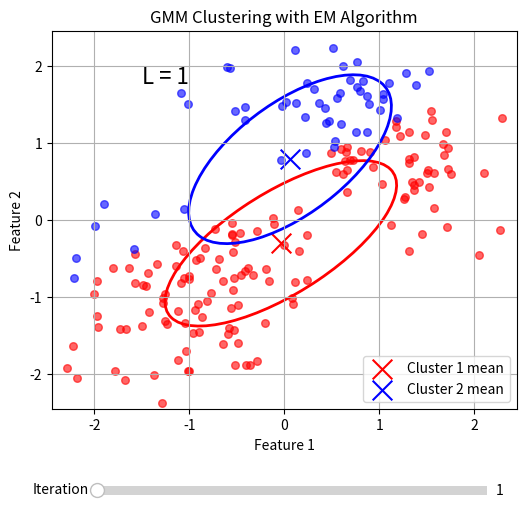
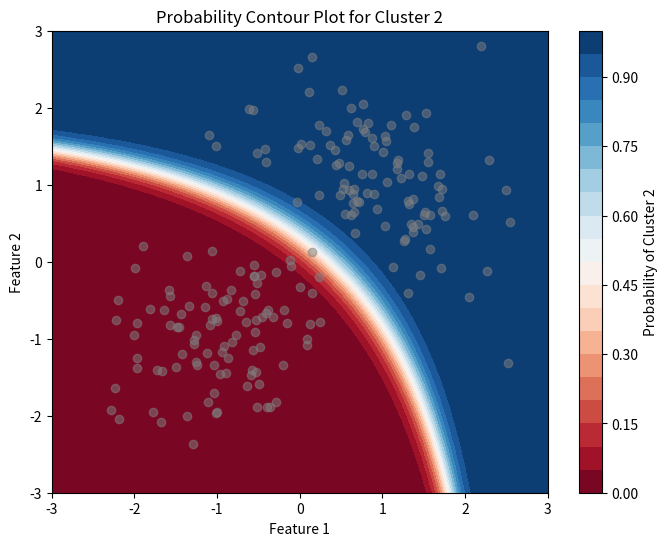

Recreate these plots in Python, in order.
import numpy as np
import matplotlib.pyplot as plt
from matplotlib.patches import Ellipse
from matplotlib.widgets import Slider

# Function to compute multivariate normal distribution probability density function
# Функция для вычисления функции плотности вероятности многомерного нормального распределения
def multivariate_gaussian(x, mean, cov):
    d = len(x)
    cov_inv = np.linalg.inv(cov)  # Inverse of covariance matrix
    # Обратная матрица ковариации
    diff = x - mean
    exponent = -0.5 * np.dot(np.dot(diff.T, cov_inv), diff)  # Exponent term
    # Экспоненциальный член
    denominator = np.sqrt((2 * np.pi) ** d * np.linalg.det(cov))  # Normalization denominator
    # Нормализующий знаменатель
    return np.exp(exponent) / denominator

def em_gmm(X, K, max_iter=100, tol=1e-6):
    N, d = X.shape  # Number of data points and dimensions
    # Количество точек данных и размерностей

    # Initialize means by selecting random data points
    # Инициализация средних значений выбором случайных точек данных
    np.random.seed(42)
    indices = np.random.choice(N, K, replace=False)
    means = X[indices]
    covariances = np.array([np.eye(d) * 0.3] * K)  # Initial covariance matrices
    # Начальные матрицы ковариации
    pi_k = np.ones(K) / K  # Equal priors for each cluster
    # Равные априорные вероятности для каждого кластера

    log_likelihoods = []
    params = []

    for iteration in range(max_iter):
        # E-step: Compute responsibilities (gamma)
        # E-шаг: вычисление ответственностей (гамма)
        gamma = np.zeros((N, K))
        for n in range(N):
            for k in range(K):
                gamma[n, k] = pi_k[k] * multivariate_gaussian(X[n], means[k], covariances[k])
            gamma[n, :] /= np.sum(gamma[n, :])  # Normalize responsibilities
            # Нормализация ответственностей

        # M-step: Update parameters based on the responsibilities
        # M-шаг: обновление параметров на основе ответственностей
        N_k = np.sum(gamma, axis=0)

        for k in range(K):
            # Update means
            # Обновление средних значений
            means[k] = np.sum(gamma[:, k].reshape(-1, 1) * X, axis=0) / N_k[k]

            # Update covariances
            # Обновление ковариационных матриц
            covariances[k] = np.zeros((d, d))
            for n in range(N):
                diff = X[n] - means[k]
                covariances[k] += gamma[n, k] * np.outer(diff, diff)
            covariances[k] /= N_k[k]

            # Update mixture coefficients
            # Обновление коэффициентов смеси
            pi_k[k] = N_k[k] / N

        # Compute log likelihood
        # Вычисление логарифма правдоподобия
        log_likelihood = 0
        for n in range(N):
            temp = 0
            for k in range(K):
                temp += pi_k[k] * multivariate_gaussian(X[n], means[k], covariances[k])
            log_likelihood += np.log(temp)
        log_likelihoods.append(log_likelihood)

        # Store parameters for visualization
        # Сохранение параметров для визуализации
        params.append((means.copy(), covariances.copy(), pi_k.copy(), gamma.copy()))

        # Check for convergence based on log likelihood change
        # Проверка сходимости на основе изменения логарифма правдоподобия
        if iteration > 0 and np.abs(log_likelihoods[-1] - log_likelihoods[-2]) < tol:
            break

    # Print the final parameters after convergence
    # Вывод финальных параметров после сходимости
    print("\nFinal Parameters After EM Algorithm:")
    print(f"Means:\n {means}")
    print(f"Covariances:\n {covariances}")
    print(f"Mixture Coefficients:\n {pi_k}")

    return params, log_likelihoods

# Function to predict cluster membership probabilities
# Функция для предсказания вероятностей принадлежности кластерам
def predict_proba(X_point, means, covariances, pi_k):
    K = len(means)  # Number of clusters
    # Количество кластеров
    probs = np.zeros(K)

    # Compute the numerator for each cluster's responsibility
    # Вычисление числителя для ответственности каждого кластера
    for k in range(K):
        probs[k] = pi_k[k] * multivariate_gaussian(X_point, means[k], covariances[k])

    # Normalize to get probabilities
    # Нормализация для получения вероятностей
    probs /= np.sum(probs)

    return probs

# Function to plot an ellipse representing a Gaussian distribution
# Функция для отображения эллипса, представляющего нормальное распределение
def plot_gaussian_ellipse(mean, cov, ax, color):
    eigenvalues, eigenvectors = np.linalg.eigh(cov)  # Eigenvalues and eigenvectors
    # Собственные значения и собственные векторы
    order = eigenvalues.argsort()[::-1]
    eigenvalues, eigenvectors = eigenvalues[order], eigenvectors[:, order]

    # Angle of the ellipse (rotation)
    # Угол эллипса (поворот)
    angle = np.degrees(np.arctan2(*eigenvectors[:, 0][::-1]))

    # Width and height of the ellipse
    # Ширина и высота эллипса
    width, height = 2 * np.sqrt(eigenvalues)  # 2 standard deviations
    # 2 стандартных отклонения

    # Plot the ellipse
    # Построение эллипса
    ell = Ellipse(xy=mean, width=width, height=height, angle=angle, color=color, fill=False, linewidth=2)
    ax.add_artist(ell)

# Function to visualize GMM results with a slider
# Функция для визуализации результатов GMM с помощью слайдера
def visualize_gmm_slider(X, params):
    fig, ax = plt.subplots(figsize=(6, 6))
    plt.subplots_adjust(bottom=0.25)

    # Slider axis and slider
    # Ось слайдера и сам слайдер
    ax_slider = plt.axes([0.2, 0.1, 0.65, 0.03], facecolor='lightgoldenrodyellow')
    slider = Slider(ax_slider, 'Iteration', 1, len(params), valinit=1, valstep=1)

    def update(iteration):
        ax.clear()
        means, covariances, pi_k, gamma = params[int(iteration) - 1]

        # Assign each point to the cluster with the highest responsibility
        # Присвоение каждой точки кластеру с наибольшей ответственностью
        cluster_assignments = np.argmax(gamma, axis=1)

        # Scatter plot of the data points colored by cluster assignment
        # Точечный график точек данных, окрашенных по принадлежности к кластеру
        colors = ['red', 'blue']
        for k in range(len(means)):
            points_in_cluster = X[cluster_assignments == k]
            ax.scatter(points_in_cluster[:, 0], points_in_cluster[:, 1], color=colors[k], s=30, marker='o', alpha=0.6)

        # Plot the Gaussian ellipses
        # Построение гауссовских эллипсов
        for k in range(len(means)):
            plot_gaussian_ellipse(means[k], covariances[k], ax, colors[k])
            # Mark the mean of the cluster
            # Отметить среднее значение кластера
            ax.scatter(means[k][0], means[k][1], c=colors[k], s=200, marker='x', label=f'Cluster {k+1} mean')

        ax.text(-1.5, 2.0, f'L = {int(iteration)}', fontsize=16, verticalalignment='top', horizontalalignment='left')
        ax.set_title('GMM Clustering with EM Algorithm')
        ax.set_xlabel('Feature 1')
        ax.set_ylabel('Feature 2')
        ax.legend()
        ax.grid(True)
        ax.set_xlim(-2.45, 2.45)  # Set axis limits
        # Установка пределов осей
        ax.set_ylim(-2.45, 2.45)
        plt.draw()

    slider.on_changed(update)
    update(1)
    plt.show()

# Main execution
# Основная часть программы
if __name__ == "__main__":
    # Adjusted mean values
    # Скорректированные средние значения
    mean1 = [-1.0, -1.0]
    mean2 = [1.0, 1.0]
    
    # Adjusted covariance matrices for wider clusters
    # Скорректированные ковариационные матрицы для более широких кластеров
    cov1 = [[0.5, 0.2], [0.2, 0.5]]  # Wider covariance matrix
    # Более широкая ковариационная матрица
    cov2 = [[0.5, -0.2], [-0.2, 0.5]]  # Another wider covariance matrix
    # Другая широкая ковариационная матрица

    np.random.seed(42)
    X1 = np.random.multivariate_normal(mean1, cov1, 100)  # Generate data for cluster 1
    # Генерация данных для кластера 1
    X2 = np.random.multivariate_normal(mean2, cov2, 100)  # Generate data for cluster 2
    # Генерация данных для кластера 2
    X = np.vstack([X1, X2])  # Combine the data
    # Объединение данных

    # Fit GMM with EM algorithm
    # Обучение GMM с помощью EM алгоритма
    K = 2  # Number of clusters
    # Количество кластеров
    params, log_likelihoods = em_gmm(X, K)

    # Visualize the GMM clustering and Gaussian contours with a slider
    # Визуализация кластеризации GMM и гауссовских контуров с помощью слайдера
    visualize_gmm_slider(X, params)

    # Define a new point to classify (between the clusters)
    # Определение новой точки для классификации (между кластерами)
    X_new_point = np.array([0, 0])

    # Predict the probabilities of the point belonging to each cluster
    # Предсказание вероятностей принадлежности точки к каждому кластеру
    means, covariances, pi_k, gamma = params[-1]
    probs = predict_proba(X_new_point, means, covariances, pi_k)

    # Print the results
    # Вывод результатов
    print(f"Probabilities for point {X_new_point}:")
    for i, p in enumerate(probs):
        print(f"Cluster {i+1}: {p:.4f}")

    # Optionally, create a probability contour plot
    # Опционально: создание контурного графика вероятностей
    # Create a grid of points
    # Создание сетки точек
    x = np.linspace(-3, 3, 100)
    y = np.linspace(-3, 3, 100)
    X_grid, Y_grid = np.meshgrid(x, y)
    pos = np.dstack((X_grid, Y_grid))

    # Compute probabilities for each point in the grid
    # Вычисление вероятностей для каждой точки сетки
    probs_grid = np.zeros((100, 100))
    for i in range(100):
        for j in range(100):
            point = np.array([X_grid[i, j], Y_grid[i, j]])
            probs = predict_proba(point, means, covariances, pi_k)
            probs_grid[i, j] = probs[1]  # Probability of belonging to Cluster 2
            # Вероятность принадлежности кластеру 2

    # Plot the contour
    # Построение контура
    plt.figure(figsize=(8, 6))
    plt.contourf(X_grid, Y_grid, probs_grid, levels=20, cmap='RdBu')
    plt.colorbar(label='Probability of Cluster 2')
    plt.scatter(X[:, 0], X[:, 1], c='gray', alpha=0.5)
    plt.title('Probability Contour Plot for Cluster 2')
    plt.xlabel('Feature 1')
    plt.ylabel('Feature 2')
    plt.show()
